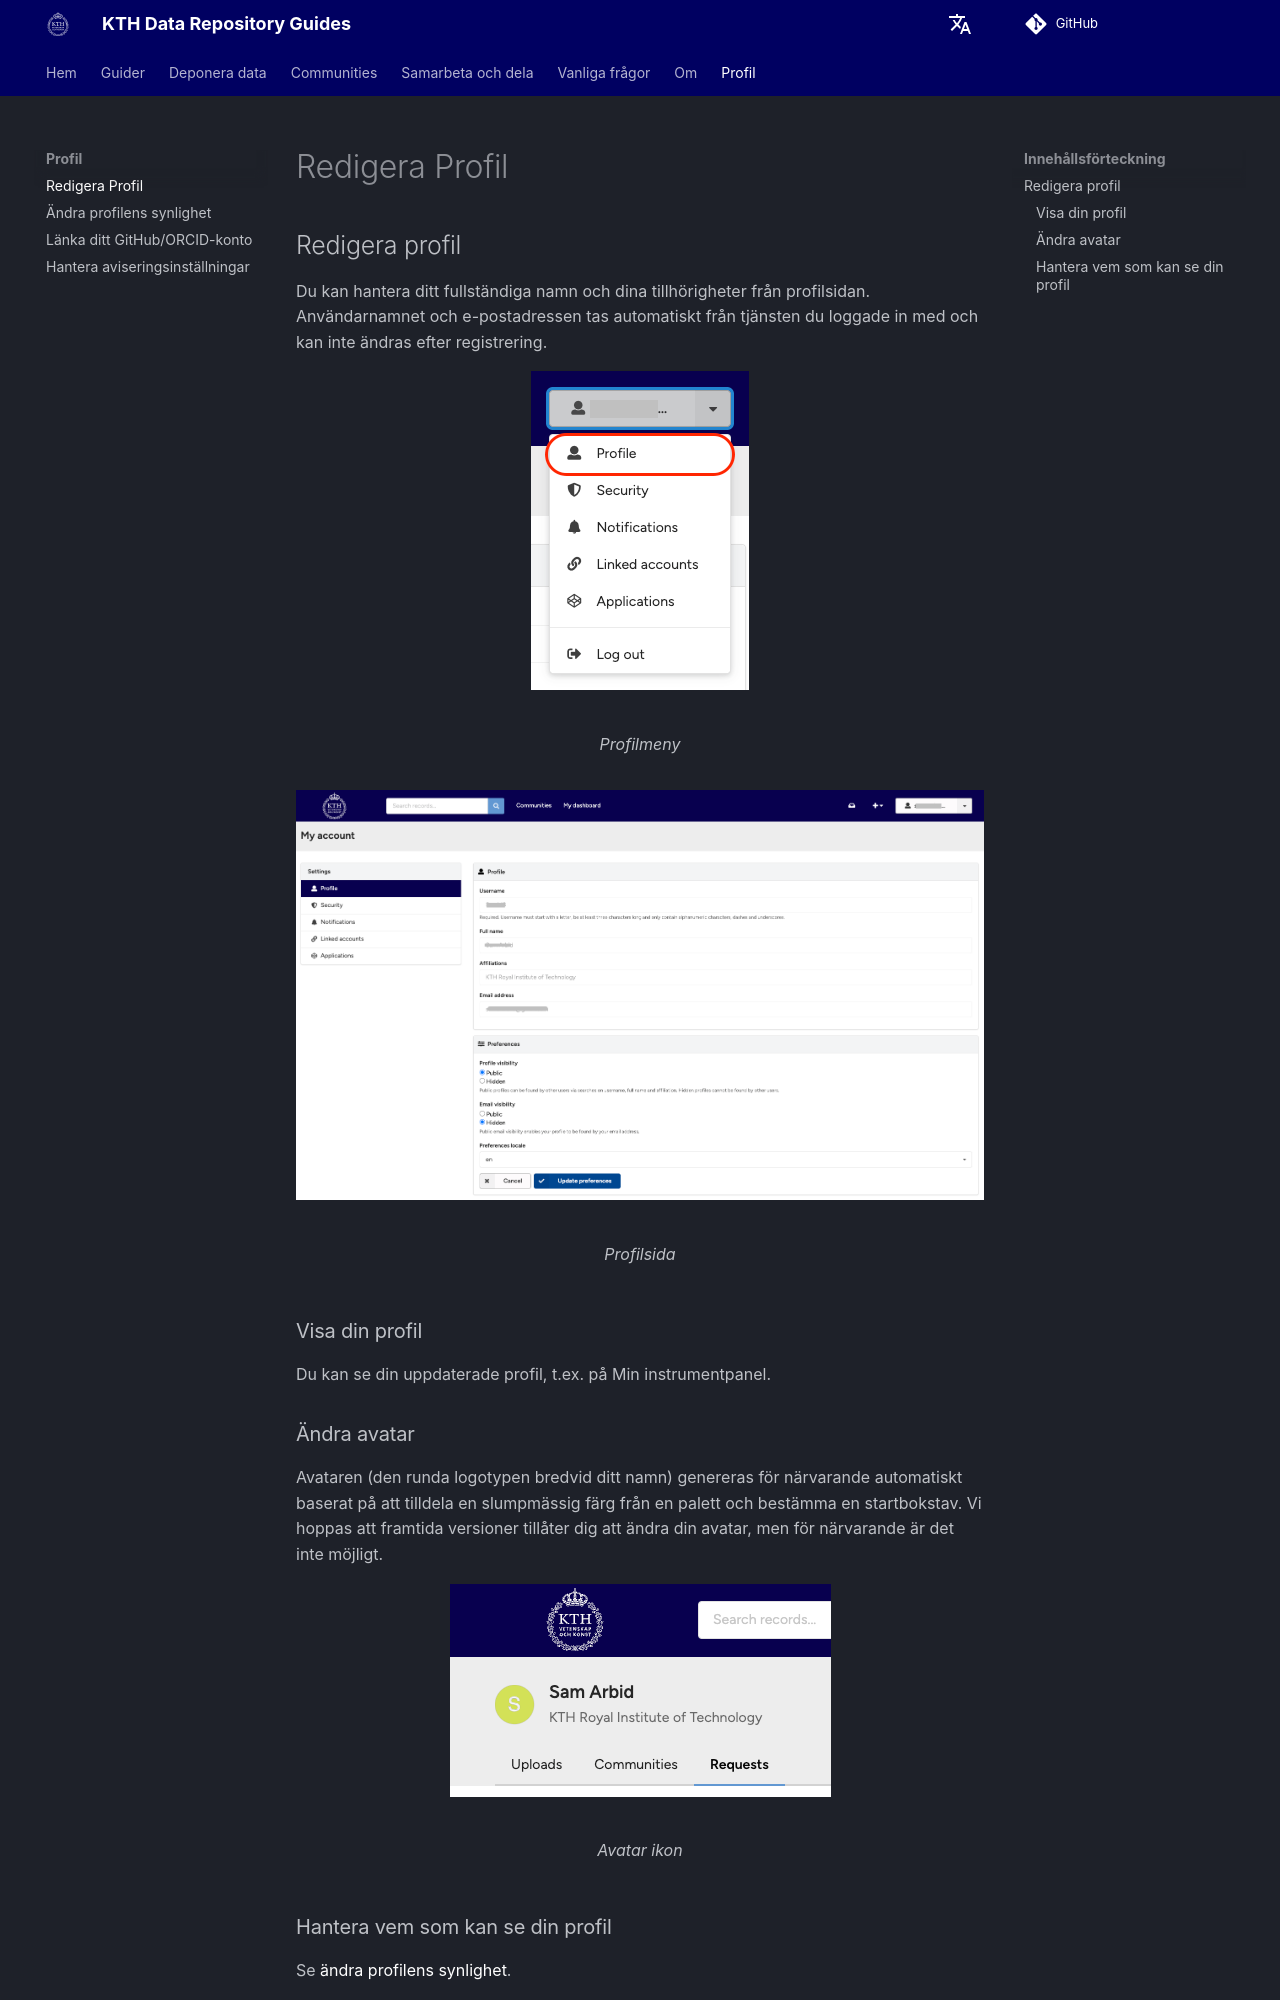

repository: KTH-Library/docs-kth-rdm · page: sv/profile/edit_profile/index.html · generator: mkdocs

## Redigera profil

Du kan hantera ditt fullständiga namn och dina tillhörigheter från profilsidan. Användarnamnet och e-postadressen tas automatiskt från tjänsten du loggade in med och kan inte ändras efter registrering.

<figure markdown="span">
    ![Profilmeny](assets/images/profile_menu.png){ loading=lazy }
  <figcaption>Profilmeny</figcaption>
</figure>

<figure markdown="span">
    ![Profilsida](assets/images/profile_page.png){ loading=lazy }
  <figcaption>Profilsida</figcaption>
</figure>

### Visa din profil

Du kan se din uppdaterade profil, t.ex. på Min instrumentpanel.

### Ändra avatar

Avataren (den runda logotypen bredvid ditt namn) genereras för närvarande automatiskt baserat på att tilldela en slumpmässig färg från en palett och bestämma en startbokstav. Vi hoppas att framtida versioner tillåter dig att ändra din avatar, men för närvarande är det inte möjligt.

<figure markdown="span">
    ![Avatar ikon](assets/images/avatar_icon.png){ loading=lazy }
  <figcaption>Avatar ikon</figcaption>
</figure>
